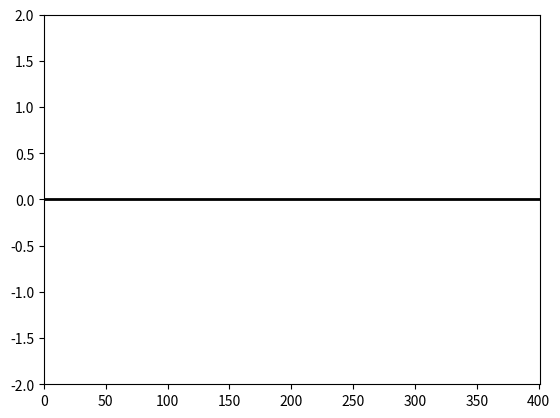

Write the Python code that produced this figure.
import numpy as np
import matplotlib.pyplot as plt
from matplotlib import animation
Nx = 401
x = np.linspace(-2., 2., Nx)
dt, Nt = 0.01, 1001
tend = dt * (Nt-1.)
t = np.linspace(0., tend, Nt)
c1,x1,s1,f1 = 1,0.5,0.6,1.3
c2,x2,s2,f2 = 1.2,-0.5,0.3,4.1

y1 = c1 * np.exp(-(x-x1)**2/2/s1**2)
y2 = c2 * np.exp(-(x-x2)**2/2/s2**2)

Y = np.zeros((Nx, Nt), dtype='d')
pi = np.pi
for tt in range(Nt):
    val = y1*np.sin(2*pi*f1*t[tt]) + y2*np.sin(2*pi*f2*t[tt])
    Y[:, tt] = val
if 1:
    # First set up the figure, the axis, and the plot element we want to animate
    fig, ax = plt.subplots()
    ax.set_ylim(-2, 2)
    ax.set_xlim(0, len(Y[:, 0]))
    line, = ax.plot(np.arange(len(Y[:, 0])), Y[:, 0], color='k', lw=2)
    # plt.show()
    # exit()
    def animate(i):
        line.set_ydata(Y[:, i])
        # line.set_ydata(Y[:, i])
        return line,
    anim = animation.FuncAnimation(fig, animate,frames=np.arange(Nt), interval=50, )#blit=True
    plt.show()
    exit()
# plt.plot(x, y1)
# plt.plot(x, y2)
# plt.show()
# plt.close()
if 0:
    Tgrid, Xgrid = np.meshgrid(t, x)
    plt.contour(Xgrid, Tgrid, np.abs(Y))
    plt.ylim(0, 2)
    plt.show()

U, S, VT = np.linalg.svd(Y, full_matrices=False)
print(U.shape)
print(S.shape)
print(VT.shape)

plt.semilogy(S, '-x')
plt.xlim(0., 10)
plt.show()

plt.plot(x, U[:, 0])
plt.plot(x, U[:, 1])
plt.show()

Y_recon = S[0]*np.outer(U[:, 0], VT[0,:]) + S[1]*np.outer(U[:, 1], VT[1,:])
print(np.linalg.norm(Y_recon-Y))
if 0:
    # First set up the figure, the axis, and the plot element we want to animate
    fig, ax = plt.subplots()
    ax.set_ylim(-2, 2)
    ax.set_xlim(0, len(Y[:, 0]))
    line, = ax.plot(np.arange(len(Y_recon[:, 0])), Y_recon[:, 0], color='k', lw=2)
    # plt.show()
    # exit()
    def animate(i):
        line.set_ydata(Y_recon[:, i])
        # line.set_ydata(Y[:, i])
        return line,
    anim = animation.FuncAnimation(fig, animate,frames=np.arange(100), interval=50, )#blit=True
    plt.show()
    exit()
